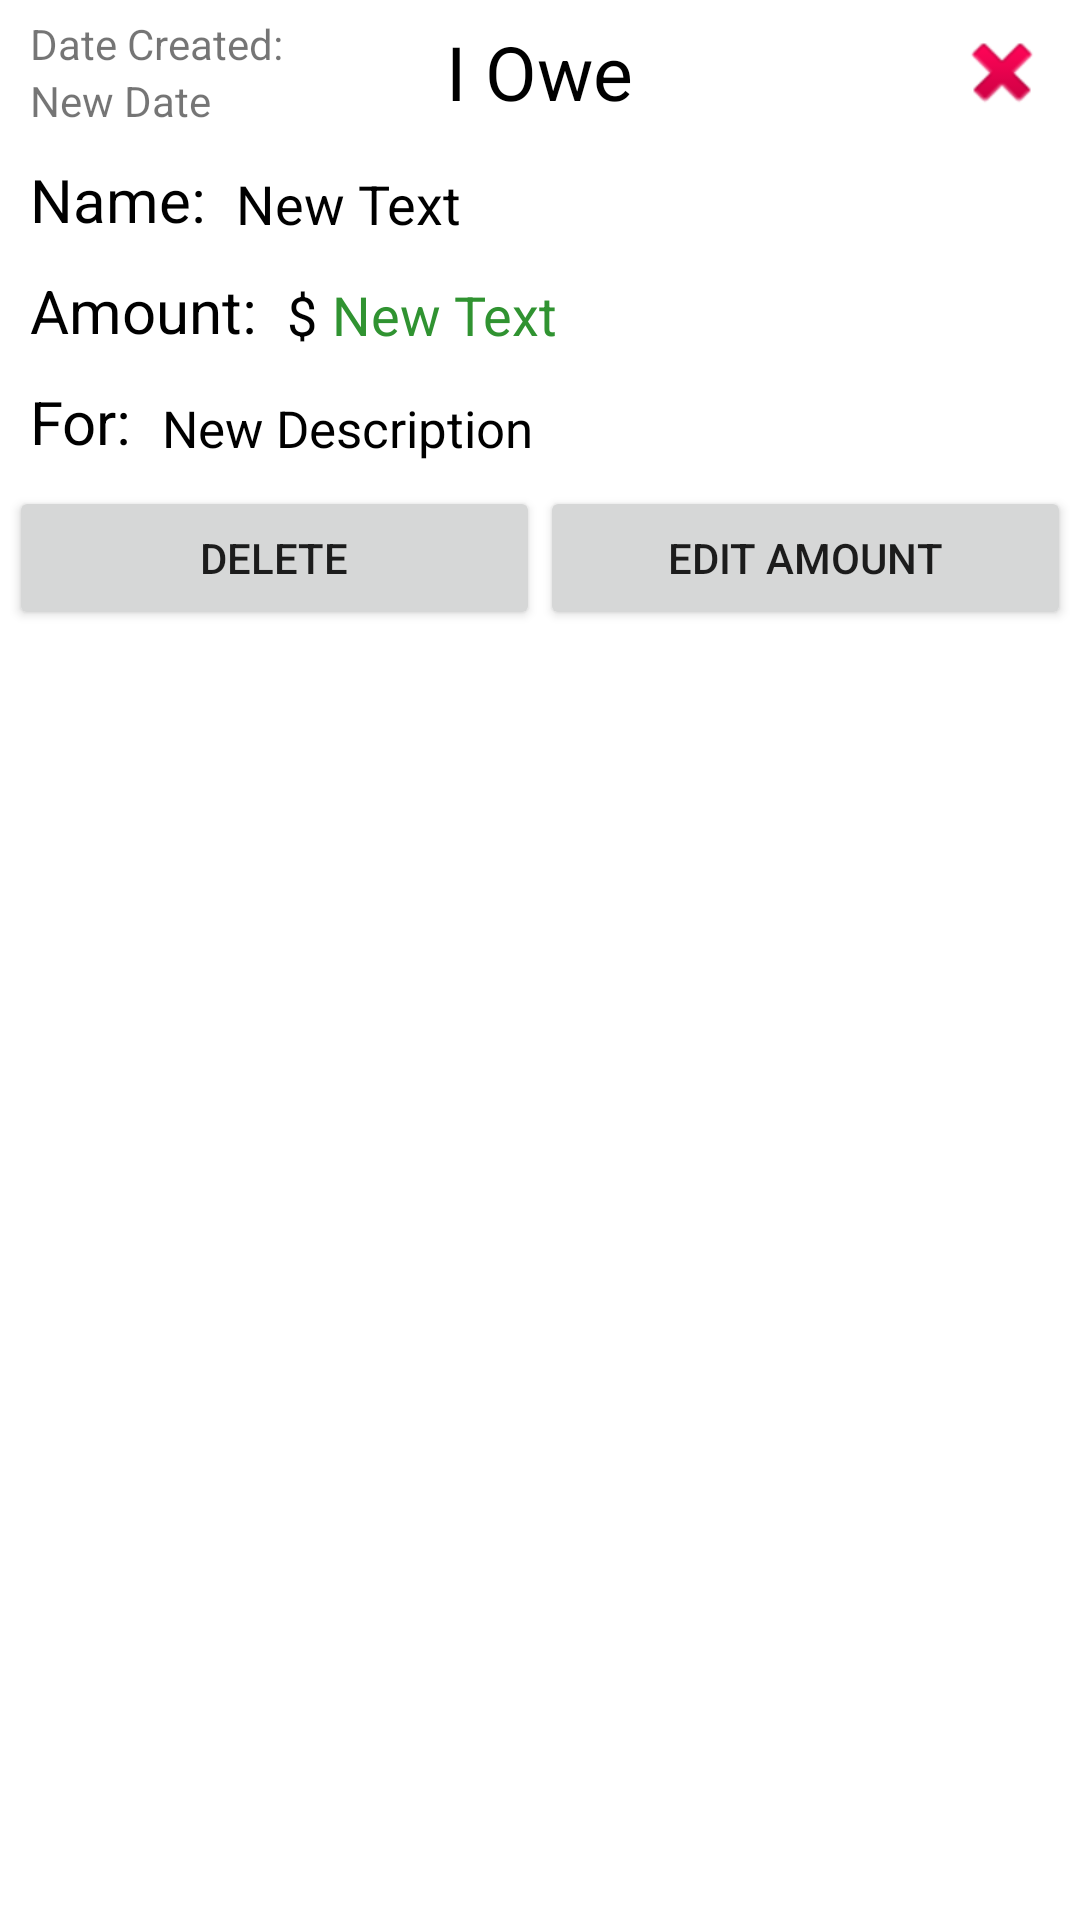

Write the Android layout XML for this screen, with the resource values it uses.
<!-- AndroidManifest.xml: fallback theme Theme.MaterialComponents.DayNight.NoActionBar -->
<!-- res/layout/iou_info_edit_frag.xml -->
<?xml version="1.0" encoding="utf-8"?>
<LinearLayout xmlns:android="http://schemas.android.com/apk/res/android"
              android:orientation="vertical"
              android:layout_width="fill_parent"
              android:layout_height="fill_parent">

    <RelativeLayout
            android:layout_width="match_parent"
            android:layout_height="wrap_content" android:layout_gravity="center" android:paddingLeft="10dp"
            android:paddingRight="10dp" android:paddingTop="5dp" android:paddingBottom="5dp">
        <LinearLayout xmlns:android="http://schemas.android.com/apk/res/android"
                      android:orientation="vertical"
                      android:layout_width="wrap_content"
                      android:layout_height="wrap_content"
                      android:layout_alignParentLeft="true">
            <TextView
                    android:layout_width="wrap_content"
                    android:layout_height="wrap_content"
                    android:text="@string/date_created_title"
                    android:textSize="14sp"
                    android:id="@+id/date_created_title"/>
            <TextView
                    android:layout_width="wrap_content"
                    android:layout_height="wrap_content"
                    android:text="@string/date_created"
                    android:textSize="14sp"
                    android:id="@+id/owe_info_date"/>
        </LinearLayout>
        <TextView
                android:layout_width="wrap_content"
                android:layout_height="wrap_content"
                android:text="@string/owe_title"
                android:layout_centerInParent="true"
                android:id="@+id/owe_dialog_title" android:layout_gravity="center" android:textColor="@color/black"
                android:textSize="25sp" />
        <ImageButton
                android:layout_width="wrap_content"
                android:layout_height="wrap_content"
                android:id="@+id/owe_done_button" android:layout_alignParentRight="true"
                android:layout_centerVertical="true"
                android:background="@android:drawable/ic_delete"/>
    </RelativeLayout>
    <RelativeLayout
            android:layout_width="match_parent"
            android:layout_height="wrap_content" android:layout_gravity="center" android:paddingLeft="10dp"
            android:paddingRight="10dp" android:paddingTop="5dp" android:paddingBottom="5dp">

        <TextView
                android:layout_width="wrap_content"
                android:layout_height="wrap_content"
                android:text="@string/owe_name"
                android:id="@+id/owe_dialog_name_title" android:layout_gravity="left|center_vertical"
                android:textColor="@color/black" android:textSize="20sp"/>
        <TextView
                android:layout_width="wrap_content"
                android:layout_height="wrap_content"
                android:text="New Text"
                android:id="@+id/owe_dialog_name"
                android:layout_alignParentRight="false"
                android:layout_gravity="center_vertical" android:textColor="@color/black" android:textSize="18sp"
                android:layout_alignBottom="@+id/owe_dialog_name_title"
                android:layout_toRightOf="@+id/owe_dialog_name_title" android:layout_marginLeft="10dp"/>
    </RelativeLayout>
    <RelativeLayout
            android:layout_width="match_parent"
            android:layout_height="wrap_content" android:layout_gravity="center" android:paddingLeft="10dp"
            android:paddingRight="10dp" android:paddingBottom="5dp" android:paddingTop="5dp">
        <TextView
                android:layout_width="wrap_content"
                android:layout_height="wrap_content"
                android:text="@string/owe_amount"
                android:id="@+id/owe_dialog_amount_title" android:layout_alignParentLeft="true"
                android:layout_centerVertical="true" android:textColor="@color/black" android:textSize="20sp"/>
        <TextView
                android:layout_width="wrap_content"
                android:layout_height="wrap_content"
                android:text="New Text"
                android:id="@+id/owe_dialog_amount" android:layout_alignParentRight="false"
                android:textColor="@color/green" android:textSize="18sp"
                android:layout_alignBottom="@+id/owe_dialog_amount_title" android:layout_toRightOf="@+id/textView"/>
        <TextView
                android:layout_width="wrap_content"
                android:layout_height="wrap_content"
                android:text="@string/money_sign"
                android:id="@+id/textView"
                android:layout_alignParentTop="false"
                android:textColor="@color/black" android:layout_marginRight="5dp" android:textSize="18sp"
                android:layout_alignBottom="@+id/owe_dialog_amount_title"
                android:layout_toRightOf="@+id/owe_dialog_amount_title" android:layout_marginLeft="10dp"/>
    </RelativeLayout>
    <RelativeLayout
            android:layout_width="match_parent"
            android:layout_height="wrap_content" android:layout_gravity="center" android:paddingLeft="10dp"
            android:paddingRight="10dp" android:paddingBottom="5dp" android:paddingTop="5dp">
        <TextView
                android:layout_width="wrap_content"
                android:layout_height="wrap_content"
                android:text="@string/owe_desc_prompt"
                android:id="@+id/owe_desc_prompt" android:layout_alignParentLeft="true"
                android:layout_centerVertical="true" android:textColor="@color/black" android:textSize="20sp"/>
        <TextView
                android:layout_width="wrap_content"
                android:layout_height="wrap_content"
                android:text="@string/owe_desc"
                android:layout_marginLeft="10dp" android:textSize="17sp"
                android:id="@+id/owe_description" android:layout_toRightOf="@+id/owe_desc_prompt"
                android:layout_alignParentBottom="false" android:textColor="@color/black"
                android:layout_alignBottom="@+id/owe_desc_prompt" android:textIsSelectable="false"/>

    </RelativeLayout>
    <LinearLayout
            android:orientation="horizontal"
            android:layout_width="fill_parent"
            android:layout_height="wrap_content"
            android:id="@+id/edit_layout"
            android:visibility="gone"
            android:background="@color/edit_box">
        <Spinner
                android:layout_width="wrap_content"
                android:layout_height="wrap_content"
                android:id="@+id/add_subt_spinner" android:layout_gravity="center"/>
        <EditText
                android:layout_width="fill_parent"
                android:layout_height="wrap_content"
                android:hint="@string/edit_hint"
                android:textColorHint="@color/black"
                android:inputType="numberDecimal"
                android:id="@+id/edit_amount" android:layout_gravity="center" android:layout_marginLeft="5dp"
                android:layout_marginTop="5dp" android:layout_marginRight="5dp"
                />
    </LinearLayout>
    <LinearLayout
            android:orientation="horizontal"
            android:layout_width="match_parent"
            android:layout_height="wrap_content" android:layout_gravity="center" android:paddingTop="3dp"
            android:paddingBottom="3dp" android:paddingLeft="3dp" android:paddingRight="3dp"
            android:gravity="center_vertical">
        <Button
                android:layout_width="match_parent"
                android:layout_height="wrap_content"
                android:text="@string/owe_delete"
                android:id="@+id/iou_deletecancel" android:layout_weight="1"/>
        <Button
                android:layout_width="match_parent"
                android:layout_height="wrap_content"
                android:text="@string/edit_iou"
                android:id="@+id/iou_editconfirm" android:layout_weight="1"/>
    </LinearLayout>
</LinearLayout>
<!-- resources referenced by this layout -->
<resources>
  <color name="black">#000000</color>
  <color name="edit_box">#DCDEE4</color>
  <color name="green">#309331</color>
  <string name="date_created">New Date</string>
  <string name="date_created_title">Date Created:</string>
  <string name="edit_hint">Enter amount</string>
  <string name="edit_iou">Edit Amount</string>
  <string name="money_sign">$</string>
  <string name="owe_amount">Amount:</string>
  <string name="owe_delete">Delete</string>
  <string name="owe_desc">New Description</string>
  <string name="owe_desc_prompt">For:</string>
  <string name="owe_name">Name:</string>
  <string name="owe_title">I Owe</string>
</resources>
